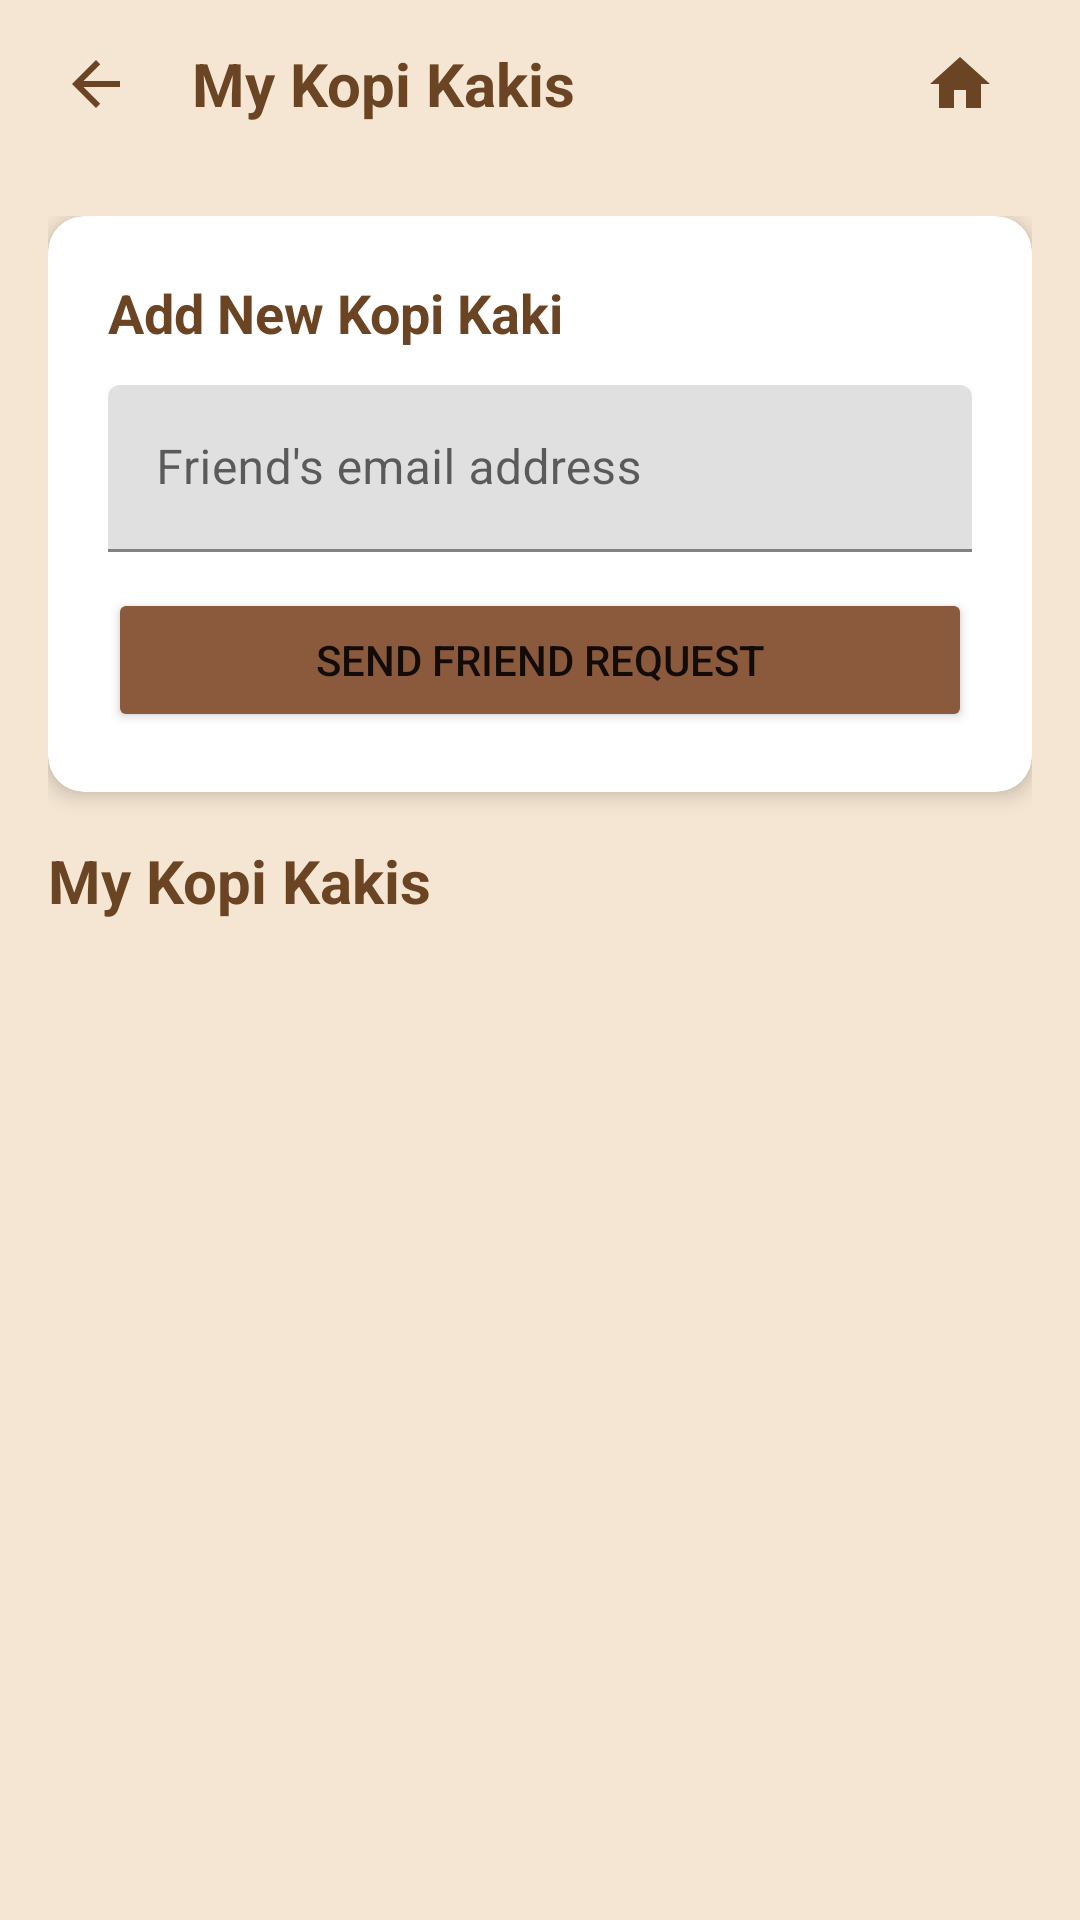

Here is an Android app screen rendered from its layout file. Give the layout XML and the strings, colors and styles it references.
<!-- AndroidManifest.xml: application theme Theme.MyApplication -->
<!-- res/layout/fragment_friends.xml -->
<?xml version="1.0" encoding="utf-8"?>
<androidx.constraintlayout.widget.ConstraintLayout
    xmlns:android="http://schemas.android.com/apk/res/android"
    xmlns:app="http://schemas.android.com/apk/res-auto"
    xmlns:tools="http://schemas.android.com/tools"
    android:layout_width="match_parent"
    android:layout_height="match_parent"
    android:background="#F5E6D3"
    tools:context=".ui.friends.FriendsFragment">

    
    <LinearLayout
        android:id="@+id/topNavBar"
        android:layout_width="match_parent"
        android:layout_height="56dp"
        android:orientation="horizontal"
        android:gravity="center_vertical"
        android:paddingStart="8dp"
        android:paddingEnd="16dp"
        android:background="#F5E6D3"
        app:layout_constraintTop_toTopOf="parent"
        app:layout_constraintStart_toStartOf="parent"
        app:layout_constraintEnd_toEndOf="parent">

        <ImageButton
            android:id="@+id/btnBack"
            android:layout_width="48dp"
            android:layout_height="48dp"
            android:src="@drawable/ic_arrow_back"
            android:background="?attr/selectableItemBackgroundBorderless"
            android:contentDescription="Back" />

        <TextView
            android:layout_width="0dp"
            android:layout_height="wrap_content"
            android:layout_weight="1"
            android:text="My Kopi Kakis"
            android:textSize="20sp"
            android:textStyle="bold"
            android:textColor="#6B4423"
            android:layout_marginStart="8dp" />

        <ImageButton
            android:id="@+id/btnHome"
            android:layout_width="48dp"
            android:layout_height="48dp"
            android:src="@drawable/ic_home"
            android:background="?attr/selectableItemBackgroundBorderless"
            android:contentDescription="Home" />
    </LinearLayout>

    <ScrollView
        android:layout_width="0dp"
        android:layout_height="0dp"
        app:layout_constraintTop_toBottomOf="@id/topNavBar"
        app:layout_constraintBottom_toBottomOf="parent"
        app:layout_constraintStart_toStartOf="parent"
        app:layout_constraintEnd_toEndOf="parent">

        <LinearLayout
            android:orientation="vertical"
            android:padding="16dp"
            android:layout_width="match_parent"
            android:layout_height="wrap_content">

            
            <androidx.cardview.widget.CardView
                android:layout_width="match_parent"
                android:layout_height="wrap_content"
                app:cardCornerRadius="12dp"
                app:cardElevation="4dp"
                android:layout_marginBottom="16dp">

                <LinearLayout
                    android:orientation="vertical"
                    android:padding="20dp"
                    android:layout_width="match_parent"
                    android:layout_height="wrap_content">

                    <TextView
                        android:text="Add New Kopi Kaki"
                        android:textSize="18sp"
                        android:textStyle="bold"
                        android:textColor="#6B4423"
                        android:layout_marginBottom="12dp"
                        android:layout_width="wrap_content"
                        android:layout_height="wrap_content"/>

                    <com.google.android.material.textfield.TextInputLayout
                        android:layout_width="match_parent"
                        android:layout_height="wrap_content"
                        android:layout_marginBottom="12dp"
                        app:boxStrokeColor="#8B5A3C"
                        app:hintTextColor="#8B5A3C">

                        <com.google.android.material.textfield.TextInputEditText
                            android:id="@+id/etFriendEmail"
                            android:layout_width="match_parent"
                            android:layout_height="wrap_content"
                            android:hint="Friend's email address"
                            android:inputType="textEmailAddress"/>
                    </com.google.android.material.textfield.TextInputLayout>

                    <Button
                        android:id="@+id/btnAddFriend"
                        android:text="Send Friend Request"
                        android:backgroundTint="#8B5A3C"
                        android:layout_width="match_parent"
                        android:layout_height="wrap_content"/>
                </LinearLayout>
            </androidx.cardview.widget.CardView>

            
            <TextView
                android:text="My Kopi Kakis"
                android:textSize="20sp"
                android:textStyle="bold"
                android:textColor="#6B4423"
                android:layout_marginBottom="12dp"
                android:layout_width="wrap_content"
                android:layout_height="wrap_content"/>

            <androidx.recyclerview.widget.RecyclerView
                android:id="@+id/rvFriends"
                android:layout_width="match_parent"
                android:layout_height="wrap_content"
                android:nestedScrollingEnabled="false"/>

            
            <LinearLayout
                android:id="@+id/emptyStateContainer"
                android:orientation="vertical"
                android:gravity="center"
                android:padding="32dp"
                android:layout_width="match_parent"
                android:layout_height="wrap_content"
                android:visibility="gone">

                <TextView
                    android:text="☕"
                    android:textSize="48sp"
                    android:layout_marginBottom="16dp"
                    android:layout_width="wrap_content"
                    android:layout_height="wrap_content"/>

                <TextView
                    android:text="No Kopi Kakis Yet"
                    android:textSize="18sp"
                    android:textStyle="bold"
                    android:textColor="#6B4423"
                    android:layout_marginBottom="8dp"
                    android:layout_width="wrap_content"
                    android:layout_height="wrap_content"/>

                <TextView
                    android:text="Add friends to share your walking adventures and earn points together!"
                    android:textSize="14sp"
                    android:textColor="#8B5A3C"
                    android:gravity="center"
                    android:layout_width="wrap_content"
                    android:layout_height="wrap_content"/>
            </LinearLayout>
        </LinearLayout>
    </ScrollView>
</androidx.constraintlayout.widget.ConstraintLayout>
<!-- resources referenced by this layout -->
<resources>
  <!-- drawable ic_arrow_back (drawable) -->
  <vector xmlns:android="http://schemas.android.com/apk/res/android"
      android:width="24dp"
      android:height="24dp"
      android:viewportWidth="24"
      android:viewportHeight="24"
      android:tint="#6B4423">
      <path
          android:fillColor="@android:color/white"
          android:pathData="M20,11H7.83l5.59,-5.59L12,4l-8,8 8,8 1.41,-1.41L7.83,13H20v-2z"/>
  </vector>
  <!-- drawable ic_home (drawable) -->
  <vector xmlns:android="http://schemas.android.com/apk/res/android"
      android:width="24dp"
      android:height="24dp"
      android:viewportWidth="24"
      android:viewportHeight="24"
      android:tint="#6B4423">
      <path
          android:fillColor="@android:color/white"
          android:pathData="M10,20v-6h4v6h5v-8h3L12,3 2,12h3v8z"/>
  </vector>
  <style name="Theme.MyApplication" parent="Theme.MaterialComponents.DayNight.NoActionBar">
          
          <item name="colorPrimary">#6B4423</item>
          <item name="colorPrimaryVariant">#8B5A3C</item>
          <item name="colorOnPrimary">@color/white</item>
          
          <item name="colorSecondary">#D4A574</item>
          <item name="colorSecondaryVariant">#9B7B5B</item>
          <item name="colorOnSecondary">@color/black</item>
          
          <item name="android:statusBarColor">#6B4423</item>
          
      </style>
  <!-- not gathered from this repository: default colours our renderer supplied (Android Studio template values) -->
  <color name="black">#FF000000</color>
  <color name="white">#FFFFFFFF</color>
</resources>
